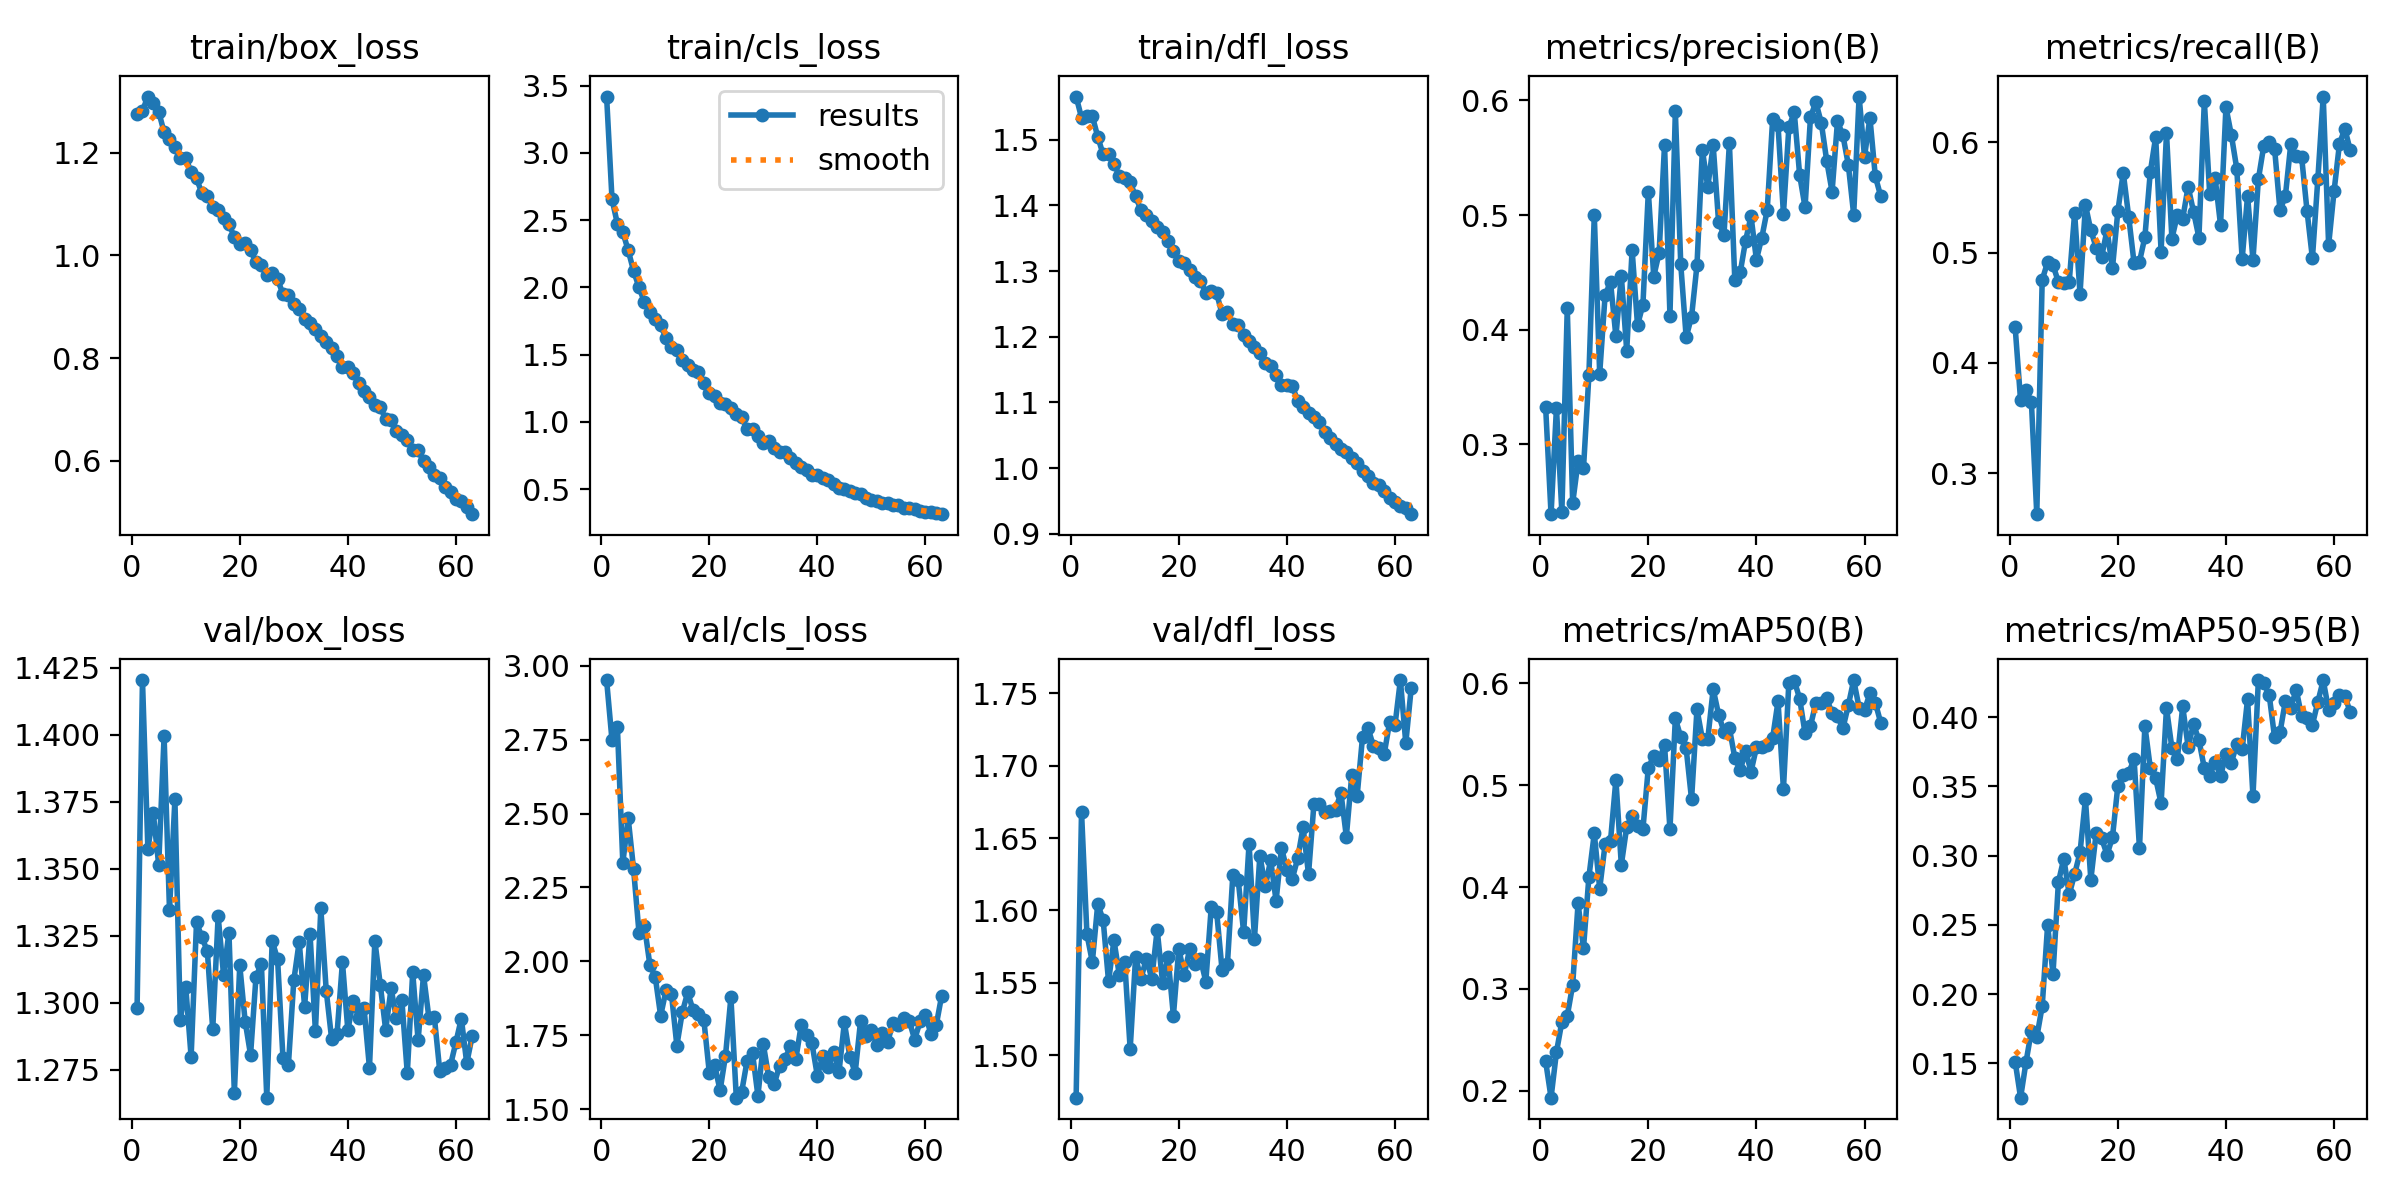

The file beside this chart, header and first rows:
epoch, time, train/box_loss, train/cls_loss, train/dfl_loss, metrics/precision(B), metrics/recall(B), metrics/mAP50(B), metrics/mAP50-95(B), val/box_loss, val/cls_loss, val/dfl_loss, lr/pg0, lr/pg1, lr/pg2
1, 105, 1.277, 3.418, 1.566, 0.3322, 0.4321, 0.2289, 0.1513, 1.298, 2.952, 1.47, 9.72222e-05, 9.72222e-05, 9.72222e-05
2, 208, 1.282, 2.656, 1.534, 0.2389, 0.366, 0.1933, 0.1253, 1.42, 2.748, 1.668, 0.0001927, 0.0001927, 0.0001927
3, 313.4, 1.31, 2.471, 1.537, 0.3317, 0.3752, 0.2379, 0.1508, 1.357, 2.792, 1.584, 0.0002857, 0.0002857, 0.0002857
4, 420.8, 1.297, 2.411, 1.536, 0.2405, 0.3646, 0.2677, 0.1736, 1.371, 2.334, 1.564, 0.0002827, 0.0002827, 0.0002827
5, 526.3, 1.28, 2.274, 1.505, 0.4187, 0.2629, 0.2735, 0.169, 1.351, 2.484, 1.604, 0.0002789, 0.0002789, 0.0002789
6, 630.6, 1.24, 2.121, 1.478, 0.2485, 0.4751, 0.3039, 0.1912, 1.399, 2.311, 1.593, 0.0002751, 0.0002751, 0.0002751
7, 745.5, 1.227, 2, 1.478, 0.2849, 0.4913, 0.3841, 0.2497, 1.335, 2.095, 1.551, 0.0002713, 0.0002713, 0.0002713
8, 855.8, 1.212, 1.889, 1.464, 0.2788, 0.4886, 0.3397, 0.2148, 1.376, 2.12, 1.579, 0.0002675, 0.0002675, 0.0002675
9, 967.9, 1.19, 1.817, 1.445, 0.36, 0.4732, 0.4098, 0.281, 1.294, 1.989, 1.555, 0.0002638, 0.0002638, 0.0002638
10, 1095, 1.19, 1.764, 1.441, 0.4999, 0.4727, 0.4526, 0.2979, 1.306, 1.948, 1.564, 0.00026, 0.00026, 0.00026
11, 1216, 1.162, 1.716, 1.435, 0.3615, 0.4733, 0.3985, 0.2721, 1.28, 1.815, 1.504, 0.0002562, 0.0002562, 0.0002562
12, 1329, 1.15, 1.625, 1.414, 0.43, 0.5359, 0.442, 0.2867, 1.33, 1.902, 1.567, 0.0002524, 0.0002524, 0.0002524
13, 1441, 1.121, 1.559, 1.393, 0.4417, 0.4625, 0.4452, 0.3024, 1.324, 1.89, 1.553, 0.0002486, 0.0002486, 0.0002486
14, 1569, 1.116, 1.537, 1.385, 0.3941, 0.5431, 0.5055, 0.3409, 1.319, 1.715, 1.567, 0.0002449, 0.0002449, 0.0002449
15, 1699, 1.095, 1.461, 1.377, 0.4472, 0.52, 0.4218, 0.2827, 1.29, 1.827, 1.553, 0.0002411, 0.0002411, 0.0002411
16, 1805, 1.088, 1.425, 1.368, 0.3816, 0.5043, 0.4589, 0.3167, 1.332, 1.895, 1.587, 0.0002373, 0.0002373, 0.0002373
17, 1919, 1.073, 1.389, 1.36, 0.4695, 0.4961, 0.4702, 0.3125, 1.311, 1.835, 1.55, 0.0002335, 0.0002335, 0.0002335
18, 2033, 1.062, 1.368, 1.346, 0.4038, 0.5205, 0.4597, 0.3007, 1.326, 1.821, 1.567, 0.0002297, 0.0002297, 0.0002297
19, 2143, 1.035, 1.287, 1.331, 0.4218, 0.4858, 0.457, 0.3133, 1.266, 1.801, 1.527, 0.000226, 0.000226, 0.000226
20, 2256, 1.022, 1.216, 1.315, 0.5204, 0.5375, 0.5173, 0.3505, 1.314, 1.624, 1.573, 0.0002222, 0.0002222, 0.0002222
21, 2378, 1.024, 1.189, 1.312, 0.4463, 0.5723, 0.5284, 0.358, 1.293, 1.648, 1.555, 0.0002184, 0.0002184, 0.0002184
22, 2502, 1.01, 1.138, 1.302, 0.4672, 0.5326, 0.5247, 0.3594, 1.281, 1.563, 1.573, 0.0002146, 0.0002146, 0.0002146
23, 2624, 0.9878, 1.13, 1.292, 0.5614, 0.4905, 0.5393, 0.3701, 1.31, 1.68, 1.563, 0.0002108, 0.0002108, 0.0002108
24, 2746, 0.982, 1.103, 1.285, 0.4123, 0.4917, 0.4567, 0.3053, 1.315, 1.878, 1.566, 0.0002071, 0.0002071, 0.0002071
25, 2861, 0.9625, 1.059, 1.267, 0.5906, 0.5139, 0.5655, 0.3938, 1.265, 1.538, 1.551, 0.0002033, 0.0002033, 0.0002033
26, 2987, 0.9666, 1.034, 1.269, 0.457, 0.5728, 0.5472, 0.3634, 1.323, 1.559, 1.602, 0.0001995, 0.0001995, 0.0001995
27, 3101, 0.9536, 0.9477, 1.266, 0.3934, 0.6048, 0.5361, 0.3558, 1.316, 1.663, 1.599, 0.0001957, 0.0001957, 0.0001957
28, 3213, 0.9246, 0.9467, 1.235, 0.4113, 0.5008, 0.486, 0.3378, 1.279, 1.689, 1.559, 0.0001919, 0.0001919, 0.0001919
29, 3331, 0.9225, 0.8943, 1.238, 0.4562, 0.6084, 0.5745, 0.4067, 1.277, 1.545, 1.563, 0.0001882, 0.0001882, 0.0001882
30, 3453, 0.9053, 0.846, 1.219, 0.5569, 0.5126, 0.5452, 0.3777, 1.308, 1.719, 1.625, 0.0001844, 0.0001844, 0.0001844
31, 3568, 0.8963, 0.8584, 1.219, 0.5243, 0.5338, 0.5454, 0.3698, 1.323, 1.608, 1.621, 0.0001806, 0.0001806, 0.0001806
32, 3682, 0.8759, 0.806, 1.203, 0.5609, 0.5307, 0.5943, 0.4078, 1.299, 1.583, 1.585, 0.0001768, 0.0001768, 0.0001768
33, 3803, 0.8681, 0.776, 1.194, 0.4937, 0.5596, 0.5693, 0.3787, 1.326, 1.647, 1.646, 0.000173, 0.000173, 0.000173
34, 3920, 0.8575, 0.774, 1.184, 0.4829, 0.5371, 0.5524, 0.395, 1.289, 1.668, 1.581, 0.0001693, 0.0001693, 0.0001693
35, 4033, 0.8421, 0.7279, 1.175, 0.5628, 0.5136, 0.5558, 0.3835, 1.335, 1.713, 1.638, 0.0001655, 0.0001655, 0.0001655
36, 4147, 0.8306, 0.6937, 1.16, 0.4436, 0.6371, 0.527, 0.3632, 1.305, 1.668, 1.617, 0.0001617, 0.0001617, 0.0001617
37, 4261, 0.8201, 0.662, 1.156, 0.4499, 0.5529, 0.5146, 0.3577, 1.287, 1.783, 1.635, 0.0001579, 0.0001579, 0.0001579
38, 4373, 0.8044, 0.6457, 1.142, 0.4778, 0.5675, 0.5337, 0.3679, 1.288, 1.751, 1.607, 0.0001541, 0.0001541, 0.0001541
39, 4488, 0.7834, 0.6073, 1.127, 0.499, 0.5249, 0.5132, 0.3572, 1.315, 1.722, 1.643, 0.0001504, 0.0001504, 0.0001504
40, 4601, 0.7817, 0.6048, 1.127, 0.461, 0.6317, 0.5371, 0.3737, 1.29, 1.612, 1.628, 0.0001466, 0.0001466, 0.0001466
41, 4714, 0.7716, 0.5827, 1.125, 0.4803, 0.6064, 0.5372, 0.3673, 1.301, 1.679, 1.622, 0.0001428, 0.0001428, 0.0001428
42, 4830, 0.7517, 0.5648, 1.103, 0.5045, 0.5761, 0.5392, 0.3804, 1.294, 1.642, 1.636, 0.000139, 0.000139, 0.000139
43, 4945, 0.7366, 0.5399, 1.093, 0.5835, 0.4941, 0.5463, 0.3768, 1.298, 1.693, 1.658, 0.0001352, 0.0001352, 0.0001352
44, 5057, 0.7241, 0.511, 1.084, 0.5783, 0.5514, 0.5823, 0.413, 1.276, 1.625, 1.625, 0.0001315, 0.0001315, 0.0001315
45, 5181, 0.7082, 0.5003, 1.078, 0.501, 0.4934, 0.4962, 0.3429, 1.323, 1.793, 1.673, 0.0001277, 0.0001277, 0.0001277
46, 5294, 0.7041, 0.4886, 1.07, 0.5764, 0.5664, 0.6005, 0.4269, 1.307, 1.677, 1.673, 0.0001239, 0.0001239, 0.0001239
47, 5415, 0.6813, 0.4708, 1.055, 0.5898, 0.5967, 0.6027, 0.4245, 1.29, 1.623, 1.668, 0.0001201, 0.0001201, 0.0001201
48, 5528, 0.6789, 0.4652, 1.045, 0.535, 0.6005, 0.5849, 0.4161, 1.305, 1.799, 1.669, 0.0001163, 0.0001163, 0.0001163
49, 5642, 0.6575, 0.4356, 1.037, 0.5068, 0.5942, 0.5509, 0.3855, 1.294, 1.747, 1.67, 0.0001126, 0.0001126, 0.0001126
50, 5753, 0.6494, 0.4177, 1.028, 0.5854, 0.5381, 0.5581, 0.389, 1.301, 1.768, 1.681, 0.0001088, 0.0001088, 0.0001088
51, 5868, 0.6406, 0.4085, 1.024, 0.5986, 0.5513, 0.5806, 0.4118, 1.274, 1.716, 1.651, 0.000105, 0.000105, 0.000105
52, 5980, 0.6217, 0.3995, 1.015, 0.5806, 0.5984, 0.5809, 0.4069, 1.311, 1.758, 1.694, 0.0001012, 0.0001012, 0.0001012
53, 6095, 0.6199, 0.3943, 1.007, 0.5476, 0.5873, 0.5852, 0.42, 1.286, 1.727, 1.679, 9.744e-05, 9.744e-05, 9.744e-05
54, 6210, 0.599, 0.3796, 0.9958, 0.5203, 0.5868, 0.5705, 0.4007, 1.31, 1.792, 1.72, 9.366e-05, 9.366e-05, 9.366e-05
55, 6317, 0.5883, 0.3822, 0.9879, 0.5818, 0.5379, 0.5676, 0.3997, 1.294, 1.785, 1.726, 8.988e-05, 8.988e-05, 8.988e-05
56, 6432, 0.5721, 0.3627, 0.9772, 0.5696, 0.4947, 0.5557, 0.3946, 1.295, 1.809, 1.714, 8.61e-05, 8.61e-05, 8.61e-05
57, 6547, 0.5664, 0.3588, 0.9737, 0.544, 0.5664, 0.5783, 0.411, 1.275, 1.799, 1.712, 8.232e-05, 8.232e-05, 8.232e-05
58, 6661, 0.5484, 0.3495, 0.9645, 0.5003, 0.6413, 0.6032, 0.4267, 1.276, 1.735, 1.708, 7.854e-05, 7.854e-05, 7.854e-05
59, 6775, 0.5397, 0.3367, 0.954, 0.6034, 0.5068, 0.576, 0.4052, 1.277, 1.796, 1.73, 7.476e-05, 7.476e-05, 7.476e-05
60, 6890, 0.5256, 0.3276, 0.9485, 0.5508, 0.5553, 0.5738, 0.4105, 1.285, 1.82, 1.728, 7.098e-05, 7.098e-05, 7.098e-05
... 3 more rows
